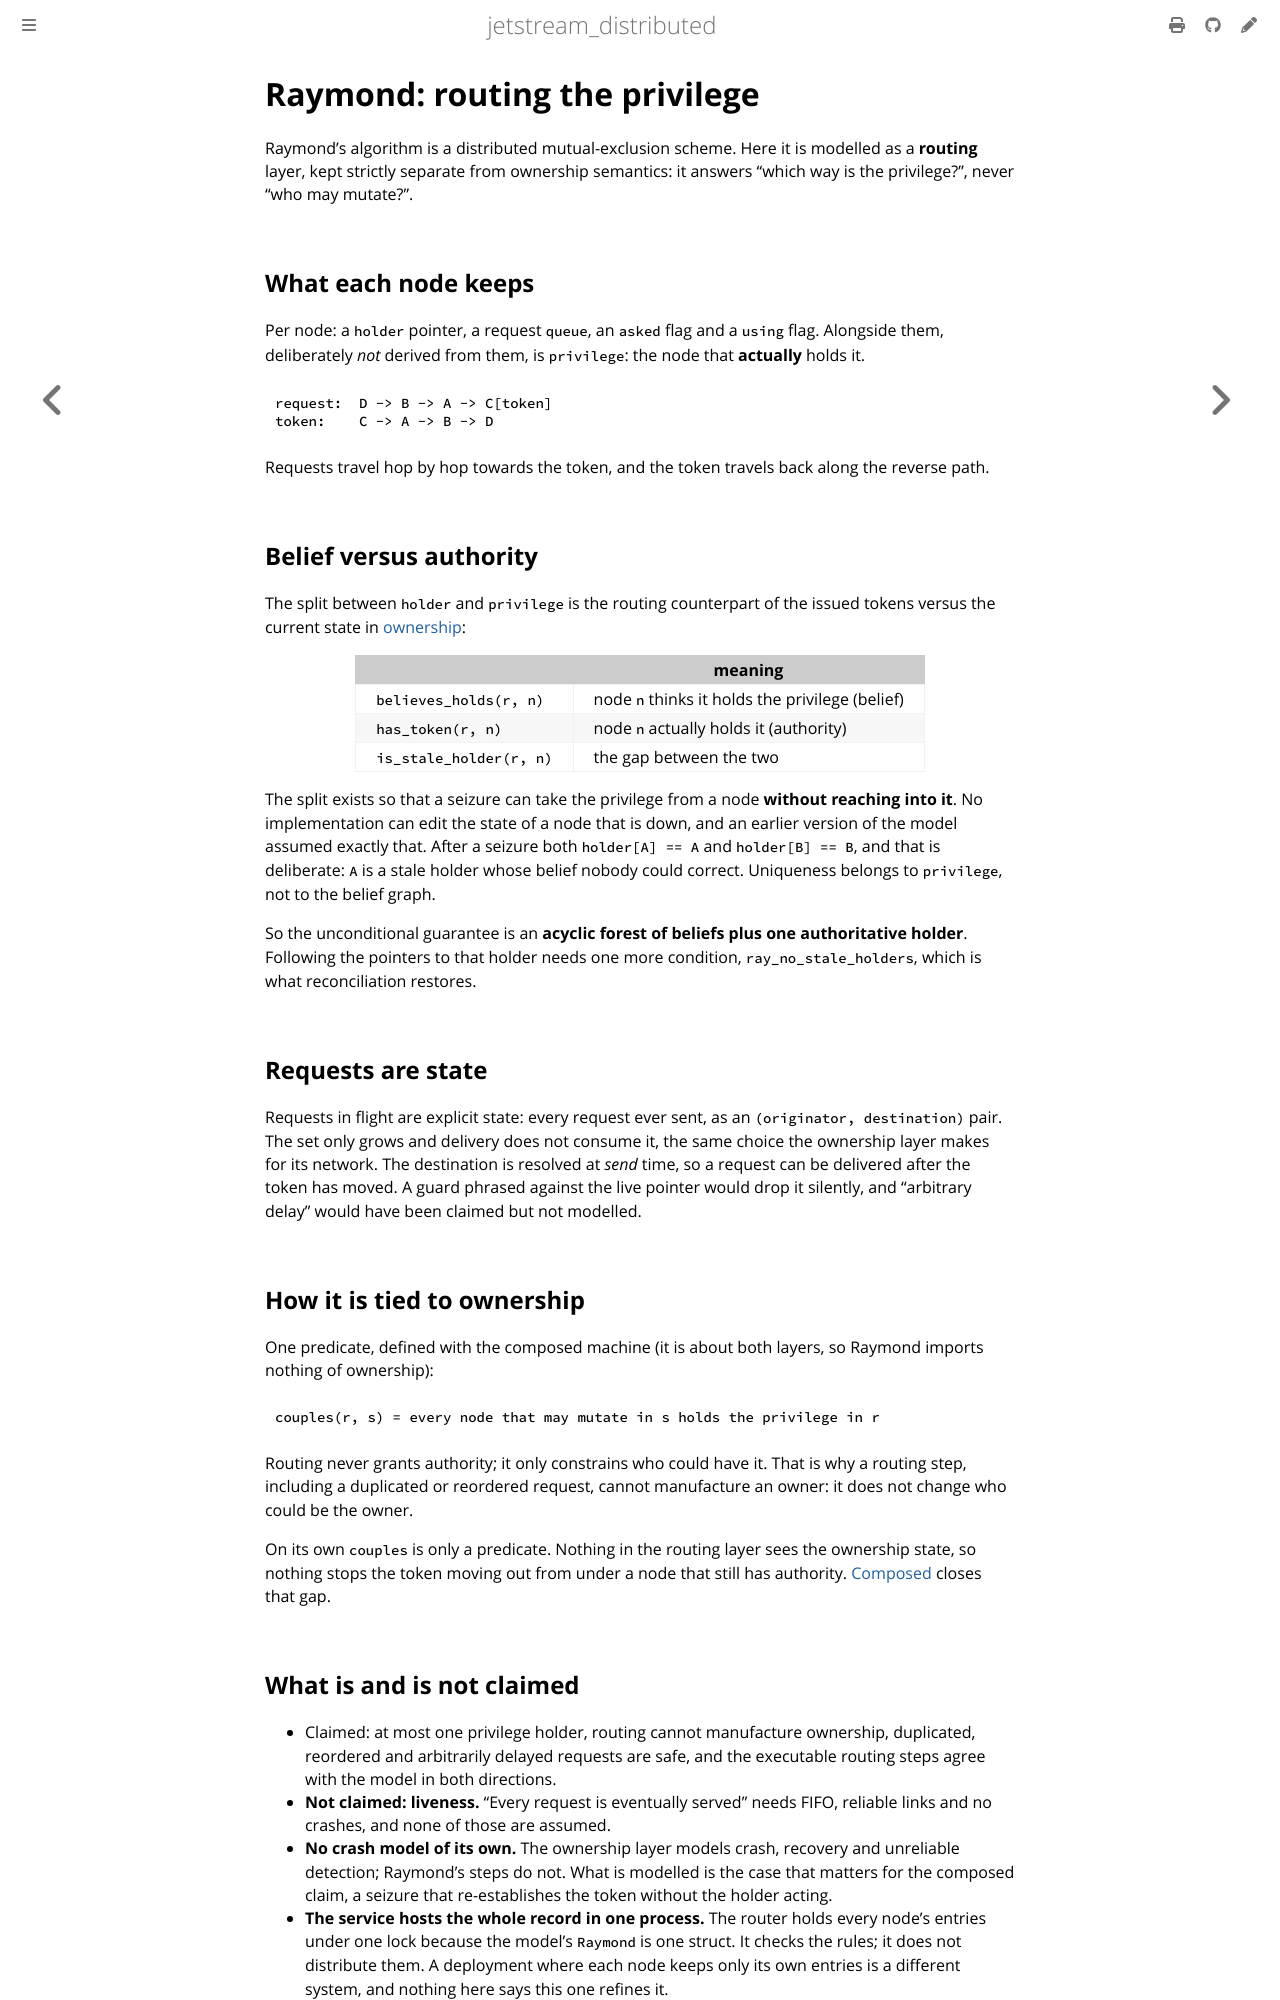

repository: sevki/jetstream_distributed · page: raymond.html · generator: mdbook

# Raymond: routing the privilege

Raymond's algorithm is a distributed mutual-exclusion scheme. Here it is modelled as
a **routing** layer, kept strictly separate from ownership semantics: it answers
"which way is the privilege?", never "who may mutate?".

## What each node keeps

Per node: a `holder` pointer, a request `queue`, an `asked` flag and a `using` flag.
Alongside them, deliberately *not* derived from them, is `privilege`: the node that
**actually** holds it.

```text
request:  D -> B -> A -> C[token]
token:    C -> A -> B -> D
```

Requests travel hop by hop towards the token, and the token travels back along the
reverse path.

## Belief versus authority

The split between `holder` and `privilege` is the routing counterpart of the issued
tokens versus the current state in [ownership](ownership.md):

| | meaning |
| --- | --- |
| `believes_holds(r, n)` | node `n` thinks it holds the privilege (belief) |
| `has_token(r, n)` | node `n` actually holds it (authority) |
| `is_stale_holder(r, n)` | the gap between the two |

The split exists so that a seizure can take the privilege from a node **without
reaching into it**. No implementation can edit the state of a node that is down, and
an earlier version of the model assumed exactly that. After a seizure both
`holder[A] == A` and `holder[B] == B`, and that is deliberate: `A` is a stale holder
whose belief nobody could correct. Uniqueness belongs to `privilege`, not to the
belief graph.

So the unconditional guarantee is an **acyclic forest of beliefs plus one
authoritative holder**. Following the pointers to that holder needs one more
condition, `ray_no_stale_holders`, which is what reconciliation restores.

## Requests are state

Requests in flight are explicit state: every request ever sent, as an
`(originator, destination)` pair. The set only grows and delivery does not consume it,
the same choice the ownership layer makes for its network. The destination is resolved
at *send* time, so a request can be delivered after the token has moved. A guard
phrased against the live pointer would drop it silently, and "arbitrary delay" would
have been claimed but not modelled.

## How it is tied to ownership

One predicate, defined with the composed machine (it is about both layers, so Raymond
imports nothing of ownership):

```text
couples(r, s) = every node that may mutate in s holds the privilege in r
```

Routing never grants authority; it only constrains who could have it. That is why a
routing step, including a duplicated or reordered request, cannot manufacture an
owner: it does not change who could be the owner.

On its own `couples` is only a predicate. Nothing in the routing layer sees the
ownership state, so nothing stops the token moving out from under a node that still
has authority. [Composed](composed.md) closes that gap.
